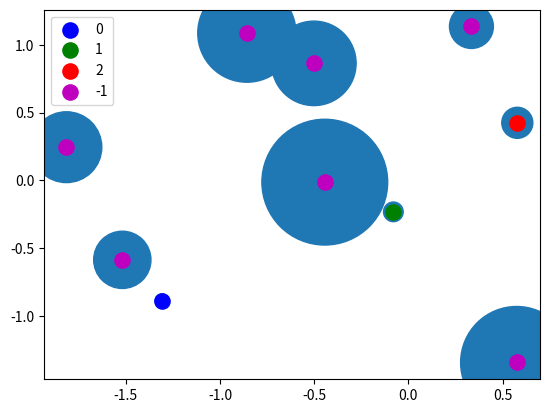

This figure's Python source:
import matplotlib.pyplot as plt
import pandas as pd
import numpy as np
df = pd.DataFrame(np.random.randn(10,2), columns=['col1','col2'])
df['col3'] = np.arange(len(df))**2 * 100 + 100


plt.scatter(df.col1, df.col2, s=df.col3)



df['subset'] = np.select([df.col3 < 150, df.col3 < 400, df.col3 < 600],
                         [0, 1, 2], -1)
for color, label in zip('bgrm', [0, 1, 2, -1]):
    subset = df[df.subset == label]
    plt.scatter(subset.col1, subset.col2, s=120, c=color, label=str(label))
plt.legend()


plt.show()